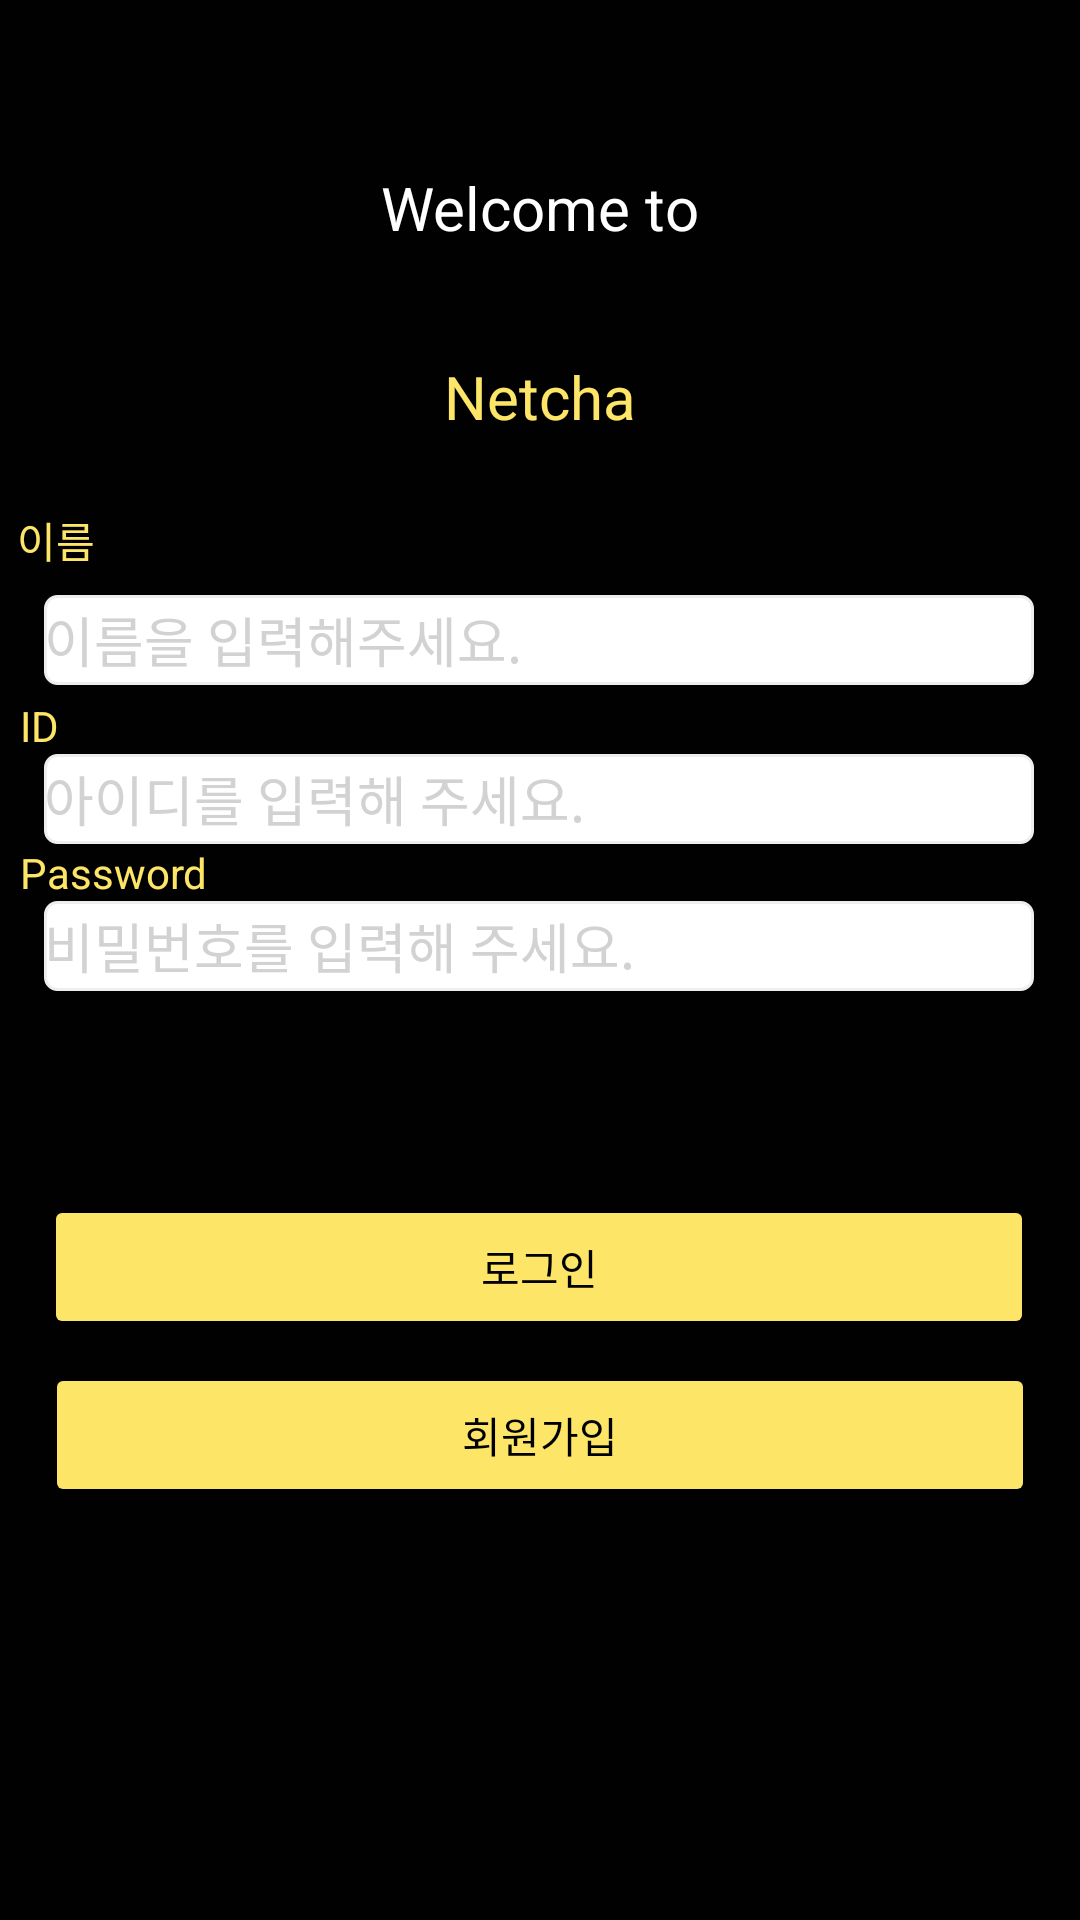

Android layout source for this screen:
<!-- AndroidManifest.xml: application theme Theme.Netcha -->
<!-- res/layout/activity_main.xml -->
<?xml version="1.0" encoding="utf-8"?>
<androidx.constraintlayout.widget.ConstraintLayout xmlns:android="http://schemas.android.com/apk/res/android"
    xmlns:app="http://schemas.android.com/apk/res-auto"
    xmlns:tools="http://schemas.android.com/tools"
    android:layout_width="match_parent"
    android:layout_height="match_parent"
    android:background="@color/black"
    tools:context=".SignInActivity">

    <TextView
        android:id="@+id/Textview1"
        android:layout_width="wrap_content"
        android:layout_height="wrap_content"
        android:text="Welcome to"
        android:textColor="@color/white"
        android:textSize="20sp"
        app:layout_constraintBottom_toBottomOf="parent"
        app:layout_constraintEnd_toEndOf="parent"
        app:layout_constraintStart_toStartOf="parent"
        app:layout_constraintTop_toTopOf="parent"
        app:layout_constraintVertical_bias="0.091" />

    <TextView
        android:id="@+id/textView"
        android:layout_width="wrap_content"
        android:layout_height="wrap_content"
        android:layout_marginTop="36dp"
        android:text="Netcha"
        android:textSize="20sp"
        android:textColor="@color/yellow"
        app:layout_constraintEnd_toEndOf="parent"
        app:layout_constraintStart_toStartOf="parent"
        app:layout_constraintTop_toBottomOf="@+id/Textview1" />

    <TextView
        android:id="@+id/textView3"
        android:layout_width="wrap_content"
        android:layout_height="wrap_content"
        android:layout_marginTop="24dp"
        android:text="이름"
        android:textColor="@color/yellow"
        app:layout_constraintEnd_toEndOf="parent"
        app:layout_constraintHorizontal_bias="0.017"
        app:layout_constraintStart_toStartOf="parent"
        app:layout_constraintTop_toBottomOf="@+id/textView" />

    <EditText
        android:id="@+id/editTextTextEmailAddress"
        android:layout_width="330dp"
        android:layout_height="30dp"
        android:layout_marginTop="8dp"
        android:background="@drawable/edittext_round_shape"
        android:ems="10"
        android:inputType="textEmailAddress"
        android:hint="이름을 입력해주세요."
        android:textColorHint="@color/gray"
        app:layout_constraintEnd_toEndOf="parent"
        app:layout_constraintHorizontal_bias="0.494"
        app:layout_constraintStart_toStartOf="parent"
        app:layout_constraintTop_toBottomOf="@+id/textView3" />

    <TextView
        android:id="@+id/textView4"
        android:layout_width="wrap_content"
        android:layout_height="wrap_content"
        android:layout_marginTop="4dp"
        android:text="ID"
        android:textColor="@color/yellow"
        app:layout_constraintEnd_toEndOf="parent"
        app:layout_constraintHorizontal_bias="0.019"
        app:layout_constraintStart_toStartOf="parent"
        app:layout_constraintTop_toBottomOf="@+id/editTextTextEmailAddress" />

    <EditText
        android:id="@+id/editTextTextEmailAddress2"
        android:layout_width="330dp"
        android:layout_height="30dp"
        android:background="@drawable/edittext_round_shape"
        android:ems="10"
        android:inputType="textEmailAddress"
        android:hint="아이디를 입력해 주세요."
        android:textColorHint="@color/gray"
        app:layout_constraintEnd_toEndOf="parent"
        app:layout_constraintHorizontal_bias="0.494"
        app:layout_constraintStart_toStartOf="parent"
        app:layout_constraintTop_toBottomOf="@+id/textView4" />

    <TextView
        android:id="@+id/textView_password"
        android:layout_width="wrap_content"
        android:layout_height="wrap_content"
        android:text="Password"
        android:textColor="@color/yellow"
        app:layout_constraintEnd_toEndOf="parent"
        app:layout_constraintHorizontal_bias="0.022"
        app:layout_constraintStart_toStartOf="parent"
        app:layout_constraintTop_toBottomOf="@+id/editTextTextEmailAddress2" />

    <EditText
        android:id="@+id/editTextTextPassword2"
        android:layout_width="330dp"
        android:layout_height="30dp"
        android:background="@drawable/edittext_round_shape"
        android:ems="10"
        android:inputType="textPassword"
        android:hint="비밀번호를 입력해 주세요."
        android:textColorHint="@color/gray"
        app:layout_constraintEnd_toEndOf="parent"
        app:layout_constraintHorizontal_bias="0.494"
        app:layout_constraintStart_toStartOf="parent"
        app:layout_constraintTop_toBottomOf="@+id/textView_password" />

    <Button
        android:id="@+id/btn_signin"
        android:layout_width="330dp"
        android:layout_height="wrap_content"
        android:layout_marginTop="68dp"
        android:backgroundTint="@color/yellow"
        android:text="로그인"
        android:textColor="@color/black"
        app:layout_constraintEnd_toEndOf="parent"
        app:layout_constraintHorizontal_bias="0.493"
        app:layout_constraintStart_toStartOf="parent"
        app:layout_constraintTop_toBottomOf="@+id/editTextTextPassword2" />

    <Button
        android:id="@+id/btn_signup"
        android:layout_width="330dp"
        android:layout_height="wrap_content"
        android:layout_marginTop="8dp"
        android:backgroundTint="@color/yellow"
        android:text="회원가입"
        android:textColor="@color/black"
        app:layout_constraintEnd_toEndOf="parent"
        app:layout_constraintStart_toStartOf="parent"
        app:layout_constraintTop_toBottomOf="@+id/btn_signin" />

</androidx.constraintlayout.widget.ConstraintLayout>
<!-- resources referenced by this layout -->
<resources>
  <color name="black">#010101</color>
  <color name="gray">#D2D2D2</color>
  <color name="white">#FFFFFFFF</color>
  <color name="yellow">#FCE567</color>
  <!-- drawable edittext_round_shape (drawable) -->
  <?xml version="1.0" encoding="utf-8"?>
  <selector xmlns:android="http://schemas.android.com/apk/res/android">
  
  
      
  
      <item android:state_focused="true">
  
          <shape xmlns:android="http://schemas.android.com/apk/res/android" android:shape="rectangle">
  
              <stroke
  
                  android:width="1dp"
  
                  android:color="#5555FF" />
  
              <corners android:radius="4dp"/>
  
              <solid
  
                  android:color="#FFFFFF" />
  
          </shape>
  
  
  
      </item>
  
  
  
  
  
      <item android:state_focused="false">
  
          <shape xmlns:android="http://schemas.android.com/apk/res/android" android:shape="rectangle">
  
              <stroke
  
                  android:width="1dp"
  
                  android:color="#EEEEEE" />
  
              <corners android:radius="4dp"/>
  
              <solid
  
                  android:color="#FFFFFF" />
  
          </shape>
  
  
  
      </item>
  </selector>
  <style name="Theme.Netcha" parent="Base.Theme.Netcha" />
  <style name="Base.Theme.Netcha" parent="Theme.Material3.DayNight.NoActionBar">
          
          
      </style>
</resources>
